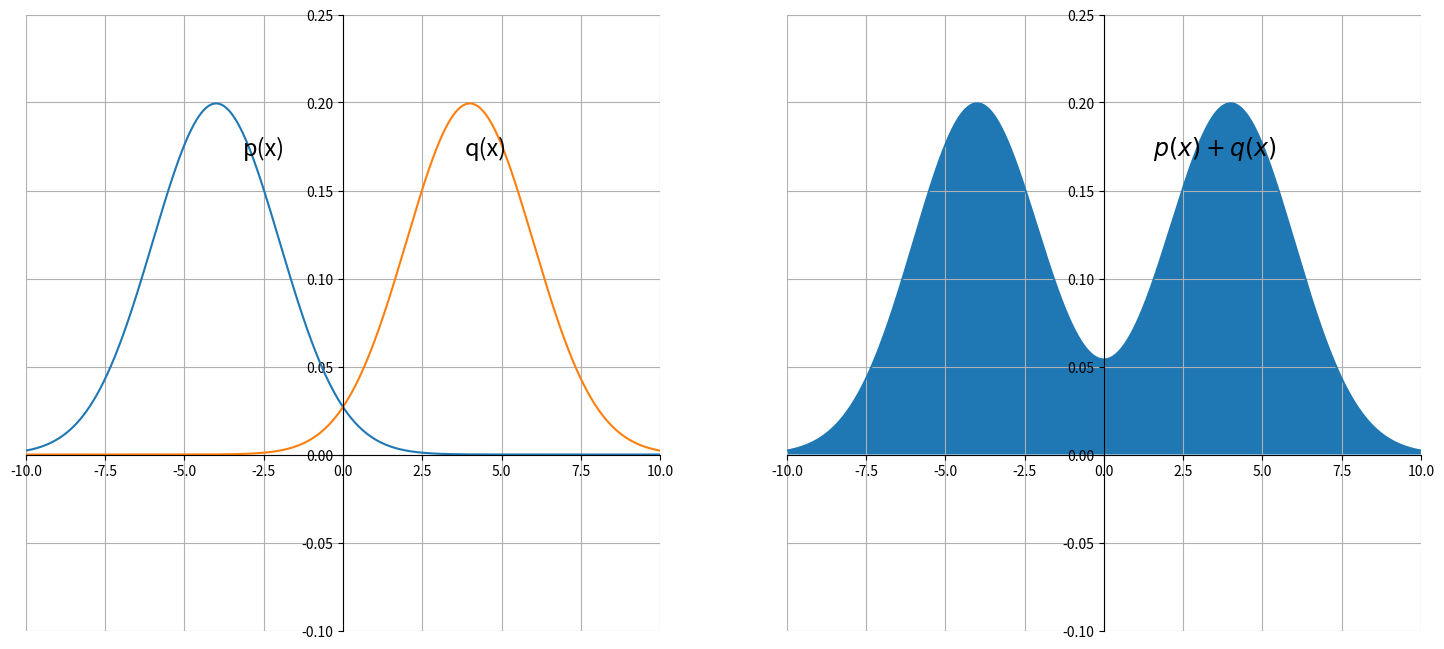

Source code (Python): (Note: this script raises an exception after producing the figure.)
#!/usr/bin/env python
# -*- coding: utf-8 -*-
import matplotlib.pyplot as plt
import numpy as np
import os
import matplotlib.mlab as mlab

from scipy.stats import norm
from scipy.integrate import quad

FIG_PATH = os.getcwd() + "/../Statistic_Figures/"


def p(x):
    return norm.pdf(x, -4, 2)


def q(x):
    return norm.pdf(x, 4, 2)


def sum_pdf(x):
    return p(x) + q(x)


range = np.arange(-10, 10, 0.001)

fig = plt.figure(figsize=(18, 8), dpi=100)

# ---------- First Plot

ax = fig.add_subplot(1, 2, 1)
ax.grid(True)
ax.spines['left'].set_position('zero')
ax.spines['right'].set_color('none')
ax.spines['bottom'].set_position('zero')
ax.spines['top'].set_color('none')
ax.set_xlim(-10, 10)
ax.set_ylim(-0.1, 0.25)

ax.text(-2.5, 0.17, 'p(x)', horizontalalignment='center', fontsize=17)
ax.text(4.5, 0.17, 'q(x)', horizontalalignment='center', fontsize=17)

plt.plot(range, p(range))
plt.plot(range, q(range))

# ---------- Second Plot

ax = fig.add_subplot(1, 2, 2)
ax.grid(True)
ax.spines['left'].set_position('zero')
ax.spines['right'].set_color('none')
ax.spines['bottom'].set_position('zero')
ax.spines['top'].set_color('none')
ax.set_xlim(-10, 10)
ax.set_ylim(-0.1, 0.25)

ax.text(3.5, 0.17, r'$p(x) + q(x)$', horizontalalignment='center', fontsize=17)

ax.plot(range, sum_pdf(range))

ax.fill_between(range, 0, sum_pdf(range))

plt.savefig(FIG_PATH + 'sum_pdf.png', bbox_inches='tight')
plt.show()
